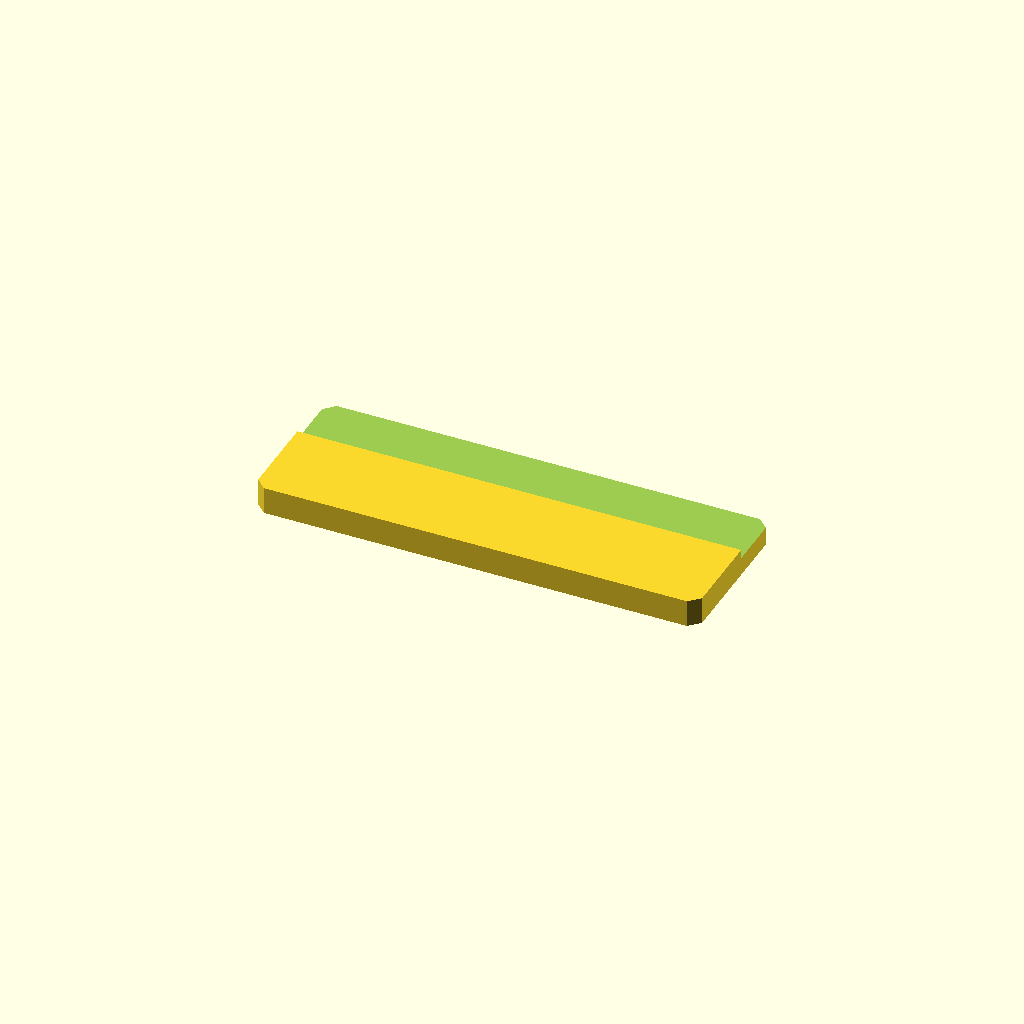
Cell 1: rendered with the file's own defaults.
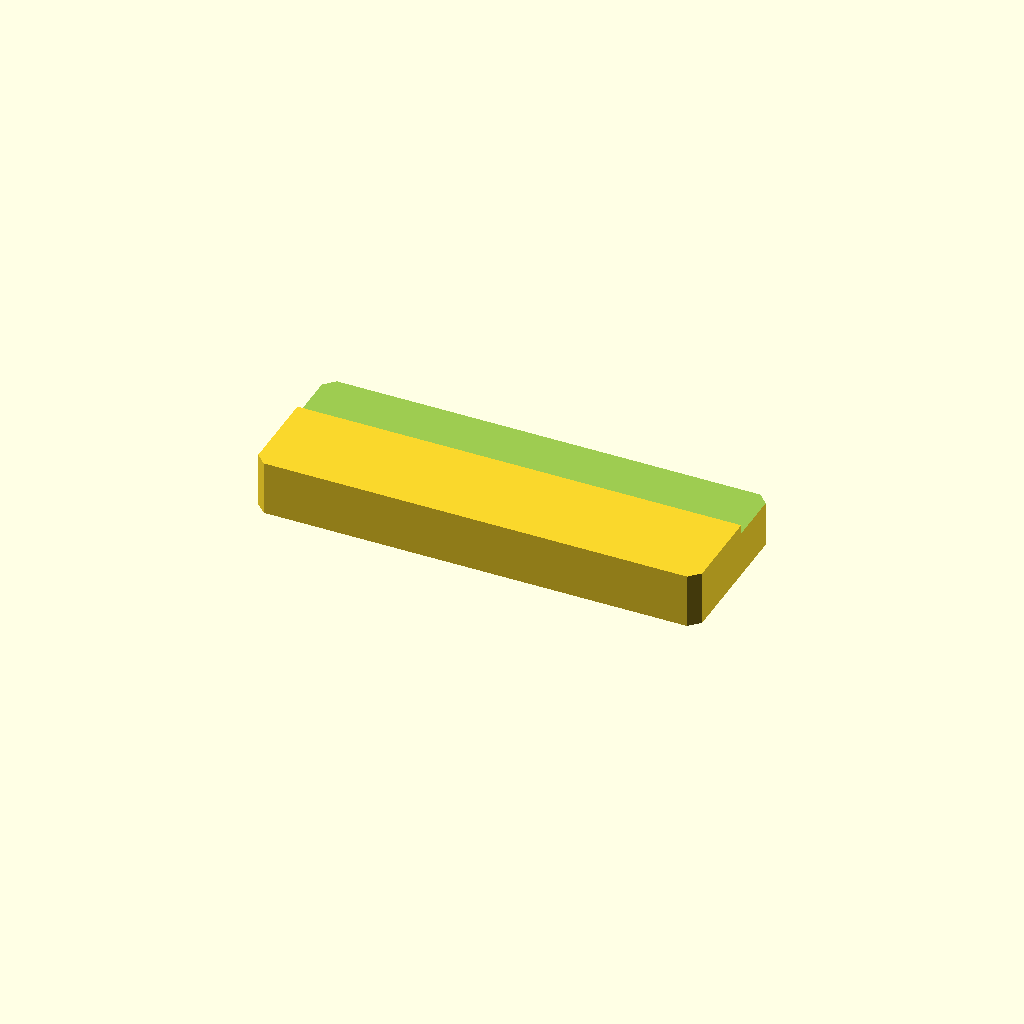
Cell 2: the same model with plate_t = 16.
All cells are drawn from one camera (rotation 55°, 0°, 25°, orthographic, colour scheme Cornfield), so only the parameter changes between them.
OpenSCAD source file optional_data/data/sketch2/steppedbars/part_0161.scad:
$fn = 32;

// ----------------------------------------------------------------------
// Stepped bar: sidestep, 130 x 46 x 8/5.4 mm
// ----------------------------------------------------------------------

// --- parameters (mm) ---
bar_l = 130;              // bar length, X
bar_w = 46;               // bar width, Y
plate_t = 8;              // thickness of the thick zone, Z
thin_t = 5.4;             // thickness of the thin zone
corner_c = 3;             // corner chamfer of the bar
step_cut = 2.6;           // material removed from the thin zone
ledge_y = 27.6;           // start of the ledge from the front edge
depth_1 = 2.6;            // depth of cut 1 from the top face

profile = [[3, 0], [127, 0], [130, 3], [130, 43], [127, 46], [3, 46], [0, 43], [0, 3]];  // primary outline, 8 points, counter clockwise
void_1 = [[-1, 27.6], [131, 27.6], [131, 47], [-1, 47]];  // ledge cut along one edge, 4 points

// --- the one profile operation ---
difference() {
  linear_extrude(height = plate_t) polygon(points = profile);
  translate([0, 0, plate_t - depth_1])
    linear_extrude(height = depth_1 + 1) polygon(points = void_1);
}
Parameter table extracted from the source (name, type, default, range or options):
bar_l: number, default 130
bar_w: number, default 46
plate_t: number, default 8
thin_t: number, default 5.4
corner_c: number, default 3
step_cut: number, default 2.6
ledge_y: number, default 27.6
depth_1: number, default 2.6
